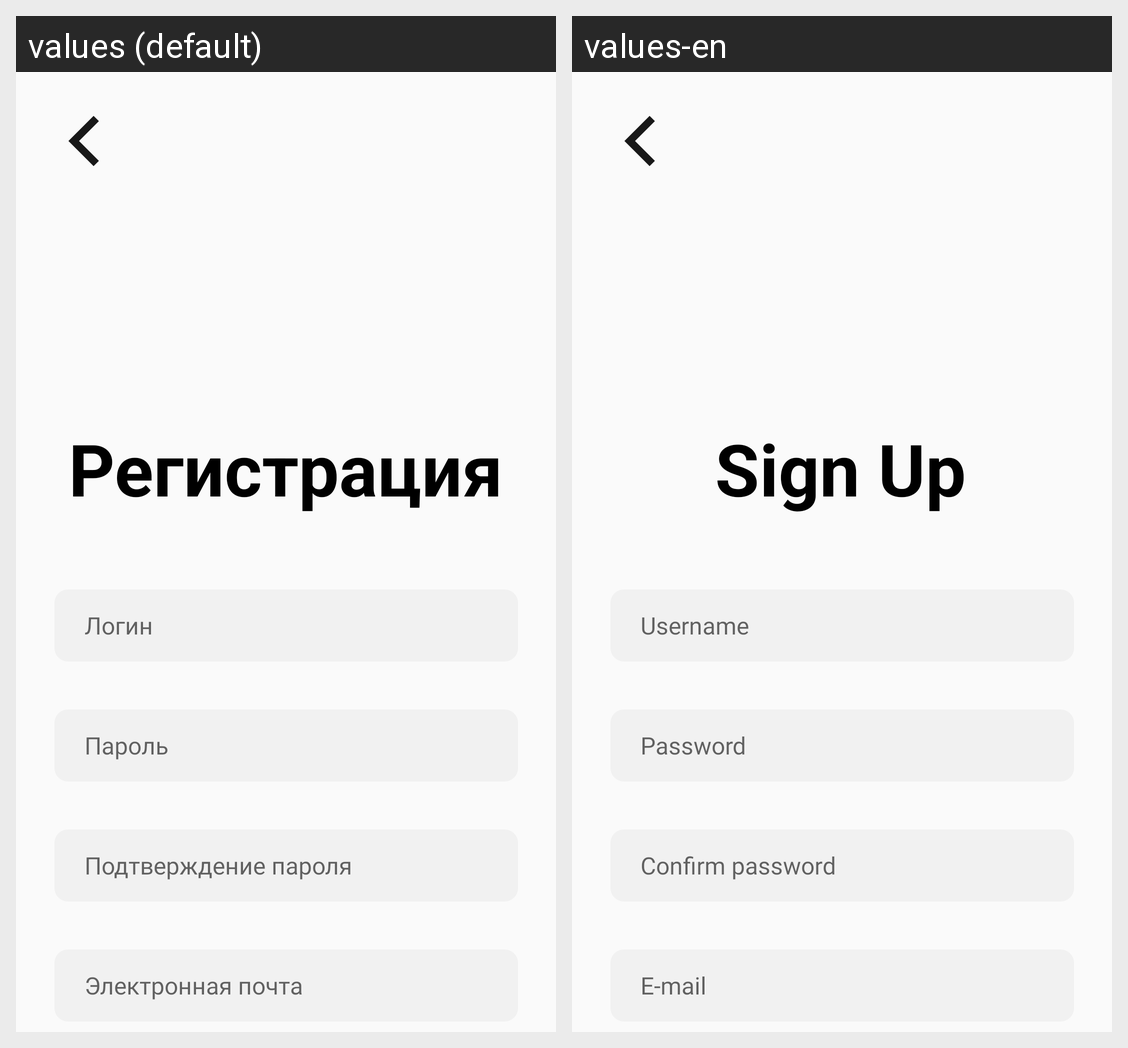

Translations of the strings shown on this Android screen, per locale in the grid:
Android screen res/layout/fragment_register.xml rendered under 2 locales, left to right: values (default), values-en. Device: Nexus 5 (rendered at 1080×1920; each locale shown at half size, 540×960, under a caption strip naming it); theme Theme.MestKom.
Strings drawn on this screen, with the default value and each locale's value (text and hints the layout hard-codes, and strings that could not be matched under every locale, appear in the picture but are not listed):

signUp
  values: Регистрация
  values-en: Sign Up

username
  values: Логин
  values-en: Username

password
  values: Пароль
  values-en: Password

passwordConfirm
  values: Подтверждение пароля
  values-en: Confirm password

email
  values: Электронная почта
  values-en: E-mail
